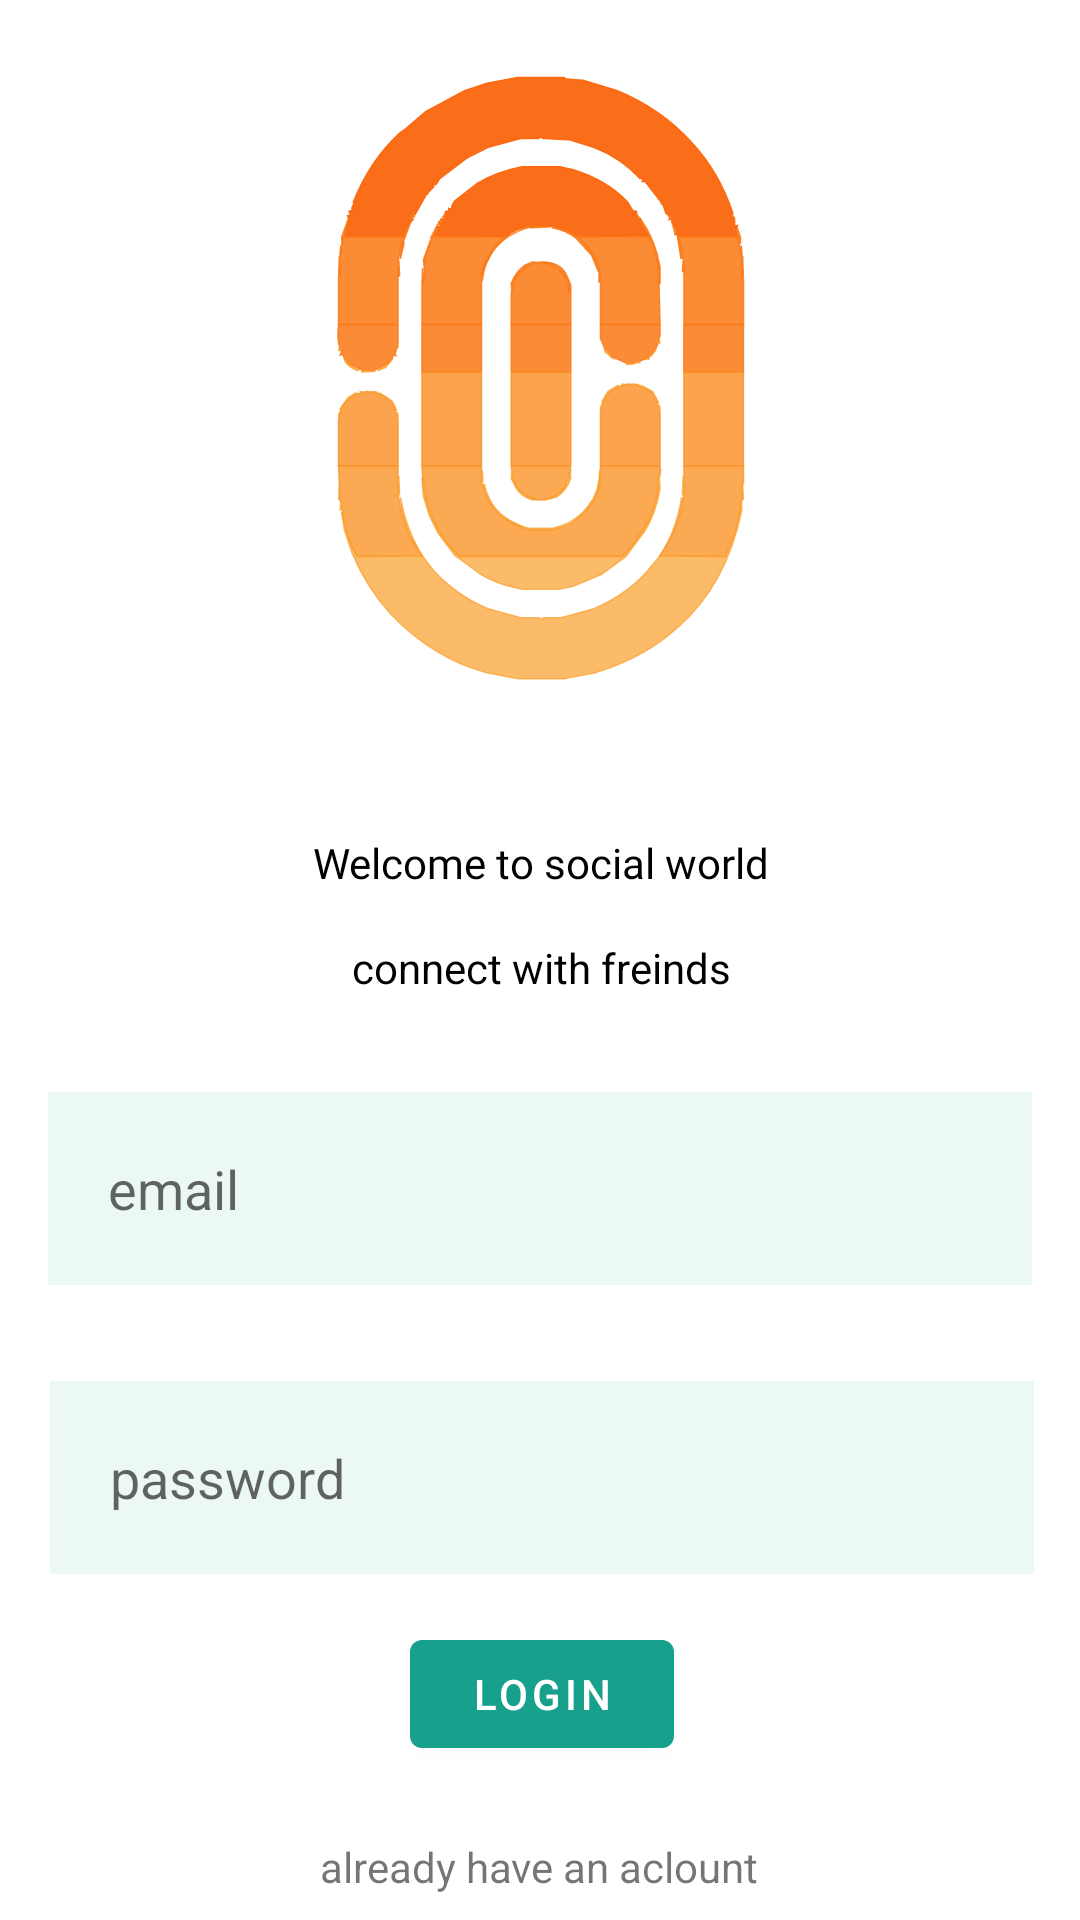

Reconstruct the res/layout file that produces this screen, plus the resources it refers to.
<!-- AndroidManifest.xml: application theme Theme.SocialMedia -->
<!-- res/layout/activity_login.xml -->
<?xml version="1.0" encoding="utf-8"?>
<androidx.constraintlayout.widget.ConstraintLayout xmlns:android="http://schemas.android.com/apk/res/android"
    xmlns:app="http://schemas.android.com/apk/res-auto"
    xmlns:tools="http://schemas.android.com/tools"
    android:layout_width="match_parent"
    android:layout_height="match_parent"
    tools:context=".LoginActivity">

    <ImageView
        android:id="@+id/imageView5"
        android:layout_width="273dp"
        android:layout_height="254dp"
        app:layout_constraintBottom_toTopOf="@+id/textView13"
        app:layout_constraintEnd_toEndOf="parent"
        app:layout_constraintHorizontal_bias="0.5"
        app:layout_constraintStart_toStartOf="parent"
        app:layout_constraintTop_toTopOf="parent"
        app:layout_constraintVertical_chainStyle="packed"
        app:srcCompat="@drawable/fingerprint_identification" />

    <TextView
        android:id="@+id/textView13"
        android:layout_width="wrap_content"
        android:layout_height="wrap_content"
        android:layout_marginTop="24dp"
        android:fontFamily="@font/roboto_mono_italic"
        android:text="Welcome to social world"
        android:textColor="@color/black"
        android:textSize="@dimen/_18font_mdp"
        app:layout_constraintBottom_toTopOf="@+id/textView14"
        app:layout_constraintEnd_toEndOf="@+id/imageView5"
        app:layout_constraintHorizontal_bias="0.5"
        app:layout_constraintStart_toStartOf="@+id/imageView5"
        app:layout_constraintTop_toBottomOf="@+id/imageView5" />

    <TextView
        android:id="@+id/textView14"
        android:layout_width="wrap_content"
        android:layout_height="wrap_content"
        android:layout_marginTop="16dp"
        android:text="connect with freinds"
        android:textColor="@color/black"
        app:layout_constraintEnd_toEndOf="@+id/textView13"
        app:layout_constraintHorizontal_bias="0.5"
        app:layout_constraintStart_toStartOf="@+id/textView13"
        app:layout_constraintTop_toBottomOf="@+id/textView13" />

    <com.google.android.material.textfield.TextInputEditText
        android:id="@+id/Email"
        android:layout_width="match_parent"
        android:layout_height="wrap_content"
        android:layout_marginStart="16dp"
        android:layout_marginTop="32dp"
        android:layout_marginEnd="16dp"
        android:background="@drawable/inputlaypout_bg"
        android:hint="email"
        android:padding="20dp"
        app:layout_constraintEnd_toEndOf="@+id/textView14"
        app:layout_constraintStart_toStartOf="@+id/textView14"
        app:layout_constraintTop_toBottomOf="@+id/textView14" />

    <com.google.android.material.textfield.TextInputEditText
        android:id="@+id/pass"
        android:layout_width="0dp"
        android:layout_height="wrap_content"
        android:layout_marginTop="32dp"
        android:background="@drawable/inputlaypout_bg"
        android:hint="password"
        android:padding="20dp"
        app:layout_constraintEnd_toEndOf="@+id/Email"
        app:layout_constraintStart_toStartOf="@+id/Email"
        app:layout_constraintTop_toBottomOf="@+id/Email" />

    <TextView
        android:id="@+id/reg"
        android:layout_width="wrap_content"
        android:layout_height="wrap_content"
        android:layout_marginTop="24dp"
        android:text="already have an aclount"
        app:layout_constraintEnd_toEndOf="@+id/pass"
        app:layout_constraintHorizontal_bias="0.495"
        app:layout_constraintStart_toStartOf="@+id/pass"
        app:layout_constraintTop_toBottomOf="@+id/login" />

    <com.google.android.material.button.MaterialButton
        android:id="@+id/login"
        android:layout_width="wrap_content"
        android:layout_height="wrap_content"
        android:layout_marginTop="16dp"
        android:text="login"
        app:layout_constraintEnd_toEndOf="@+id/pass"
        app:layout_constraintStart_toStartOf="@+id/pass"
        app:layout_constraintTop_toBottomOf="@+id/pass" />
</androidx.constraintlayout.widget.ConstraintLayout>
<!-- resources referenced by this layout -->
<resources>
  <color name="black">#FF000000</color>
  <!-- drawable fingerprint_identification: vector/xml drawable (drawable, 28542 chars, omitted) -->
  <!-- drawable inputlaypout_bg (drawable) -->
  <?xml version="1.0" encoding="utf-8"?>
  <shape xmlns:android="http://schemas.android.com/apk/res/android">
  
  
      <solid
          android:color="@color/lightGreen"
          />
      <corners
          android:radius="@dimen/_5mdp"/>
  
  </shape>
  <style name="Theme.SocialMedia" parent="Theme.MaterialComponents.DayNight.NoActionBar">
          
          <item name="colorPrimary">@color/green</item>
          <item name="colorPrimaryVariant">@color/green</item>
          <item name="colorOnPrimary">@color/white</item>
          
          <item name="colorSecondary">@color/teal_200</item>
          <item name="colorSecondaryVariant">@color/teal_700</item>
          <item name="colorOnSecondary">@color/black</item>
          
          <item name="android:statusBarColor" tools:targetApi="l">?attr/colorPrimaryVariant</item>
          
      </style>
  <color name="lightGreen">#ECF8F6</color>
  <color name="green">#17a08b</color>
  <color name="white">#FFFFFFFF</color>
  <color name="teal_200">#FF03DAC5</color>
  <color name="teal_700">#FF018786</color>
</resources>
